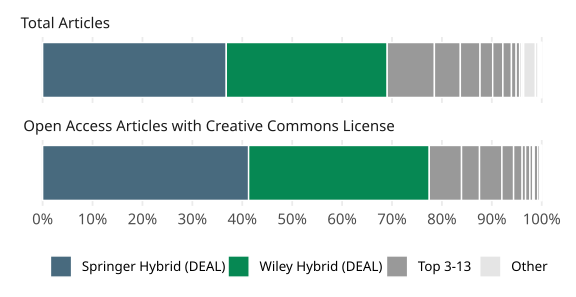

The file beside this chart, header and first rows:
cat, type, esac_publisher, name, value, prop
global, Springer Hybrid (DEAL), Springer Hybrid (DEAL), Total Articles, 1528942, 0.3679
global, Springer Hybrid (DEAL), Springer Hybrid (DEAL), Open Access Articles with Creative Commo…, 211023, 0.4127
global, Wiley Hybrid (DEAL), Wiley Hybrid (DEAL), Total Articles, 1339911, 0.3224
global, Wiley Hybrid (DEAL), Wiley Hybrid (DEAL), Open Access Articles with Creative Commo…, 185060, 0.3619
global, Top 3-13, Sage (BSB), Total Articles, 393002, 0.09457
global, Top 3-13, Sage (BSB), Open Access Articles with Creative Commo…, 33052, 0.06464
global, Top 3-13, RSC (TIB), Total Articles, 215950, 0.05197
global, Top 3-13, RSC (TIB), Open Access Articles with Creative Commo…, 18431, 0.03605
global, Top 3-13, CUP (BSB), Total Articles, 164169, 0.03951
global, Top 3-13, CUP (BSB), Open Access Articles with Creative Commo…, 22956, 0.0449
global, Top 3-13, IOP (TIB), Total Articles, 105188, 0.02531
global, Top 3-13, IOP (TIB), Open Access Articles with Creative Commo…, 11952, 0.02338
global, Other, AIP (TIB), Total Articles, 99381, 0.02392
global, Other, AIP (TIB), Open Access Articles with Creative Commo…, 75, 1.4668205198411921e-4
global, Top 3-13, TaylorFrancis (ZBW), Total Articles, 84806, 0.02041
global, Top 3-13, TaylorFrancis (ZBW), Open Access Articles with Creative Commo…, 8763, 0.01714
global, Top 3-13, Nature (MPDL), Total Articles, 71369, 0.01717
global, Top 3-13, Nature (MPDL), Open Access Articles with Creative Commo…, 3506, 0.006857
global, Top 3-13, BMJ (BSB), Total Articles, 39169, 0.009426
global, Top 3-13, BMJ (BSB), Open Access Articles with Creative Commo…, 4461, 0.008725
global, Top 3-13, Karger (BSB), Total Articles, 29306, 0.007052
global, Top 3-13, Karger (BSB), Open Access Articles with Creative Commo…, 3023, 0.005912
global, Other, ACM (hebis), Total Articles, 23003, 0.005535
global, Other, ACM (hebis), Open Access Articles with Creative Commo…, 0, 0
global, Top 3-13, De Gruyter (SUB Göttingen), Total Articles, 14762, 0.003552
global, Top 3-13, De Gruyter (SUB Göttingen), Open Access Articles with Creative Commo…, 1340, 0.002621
global, Top 3-13, ECS (TIB), Total Articles, 12512, 0.003011
global, Top 3-13, ECS (TIB), Open Access Articles with Creative Commo…, 3683, 0.007203
global, Other, De Gruyter (ZBW), Total Articles, 9838, 0.002367
global, Other, De Gruyter (ZBW), Open Access Articles with Creative Commo…, 904, 0.001768
global, Other, SPIE (TIB), Total Articles, 9562, 0.002301
global, Other, SPIE (TIB), Open Access Articles with Creative Commo…, 19, 3.7159453169310204e-5
global, Other, Hogrefe (SUB Göttingen), Total Articles, 6435, 0.001549
global, Other, Hogrefe (SUB Göttingen), Open Access Articles with Creative Commo…, 763, 0.001492
global, Top 3-13, Portland Press (TIB), Total Articles, 4700, 0.001131
global, Top 3-13, Portland Press (TIB), Open Access Articles with Creative Commo…, 2014, 0.003939
global, Other, Thieme 2 (ZB MED), Total Articles, 2859, 6.879886187094402e-4
global, Other, Thieme 2 (ZB MED), Open Access Articles with Creative Commo…, 248, 4.8502865189415425e-4
global, Other, Thieme 1 (ZB MED), Total Articles, 728, 1.751856293880631e-4
global, Other, Thieme 1 (ZB MED), Open Access Articles with Creative Commo…, 37, 7.236314564549882e-5
